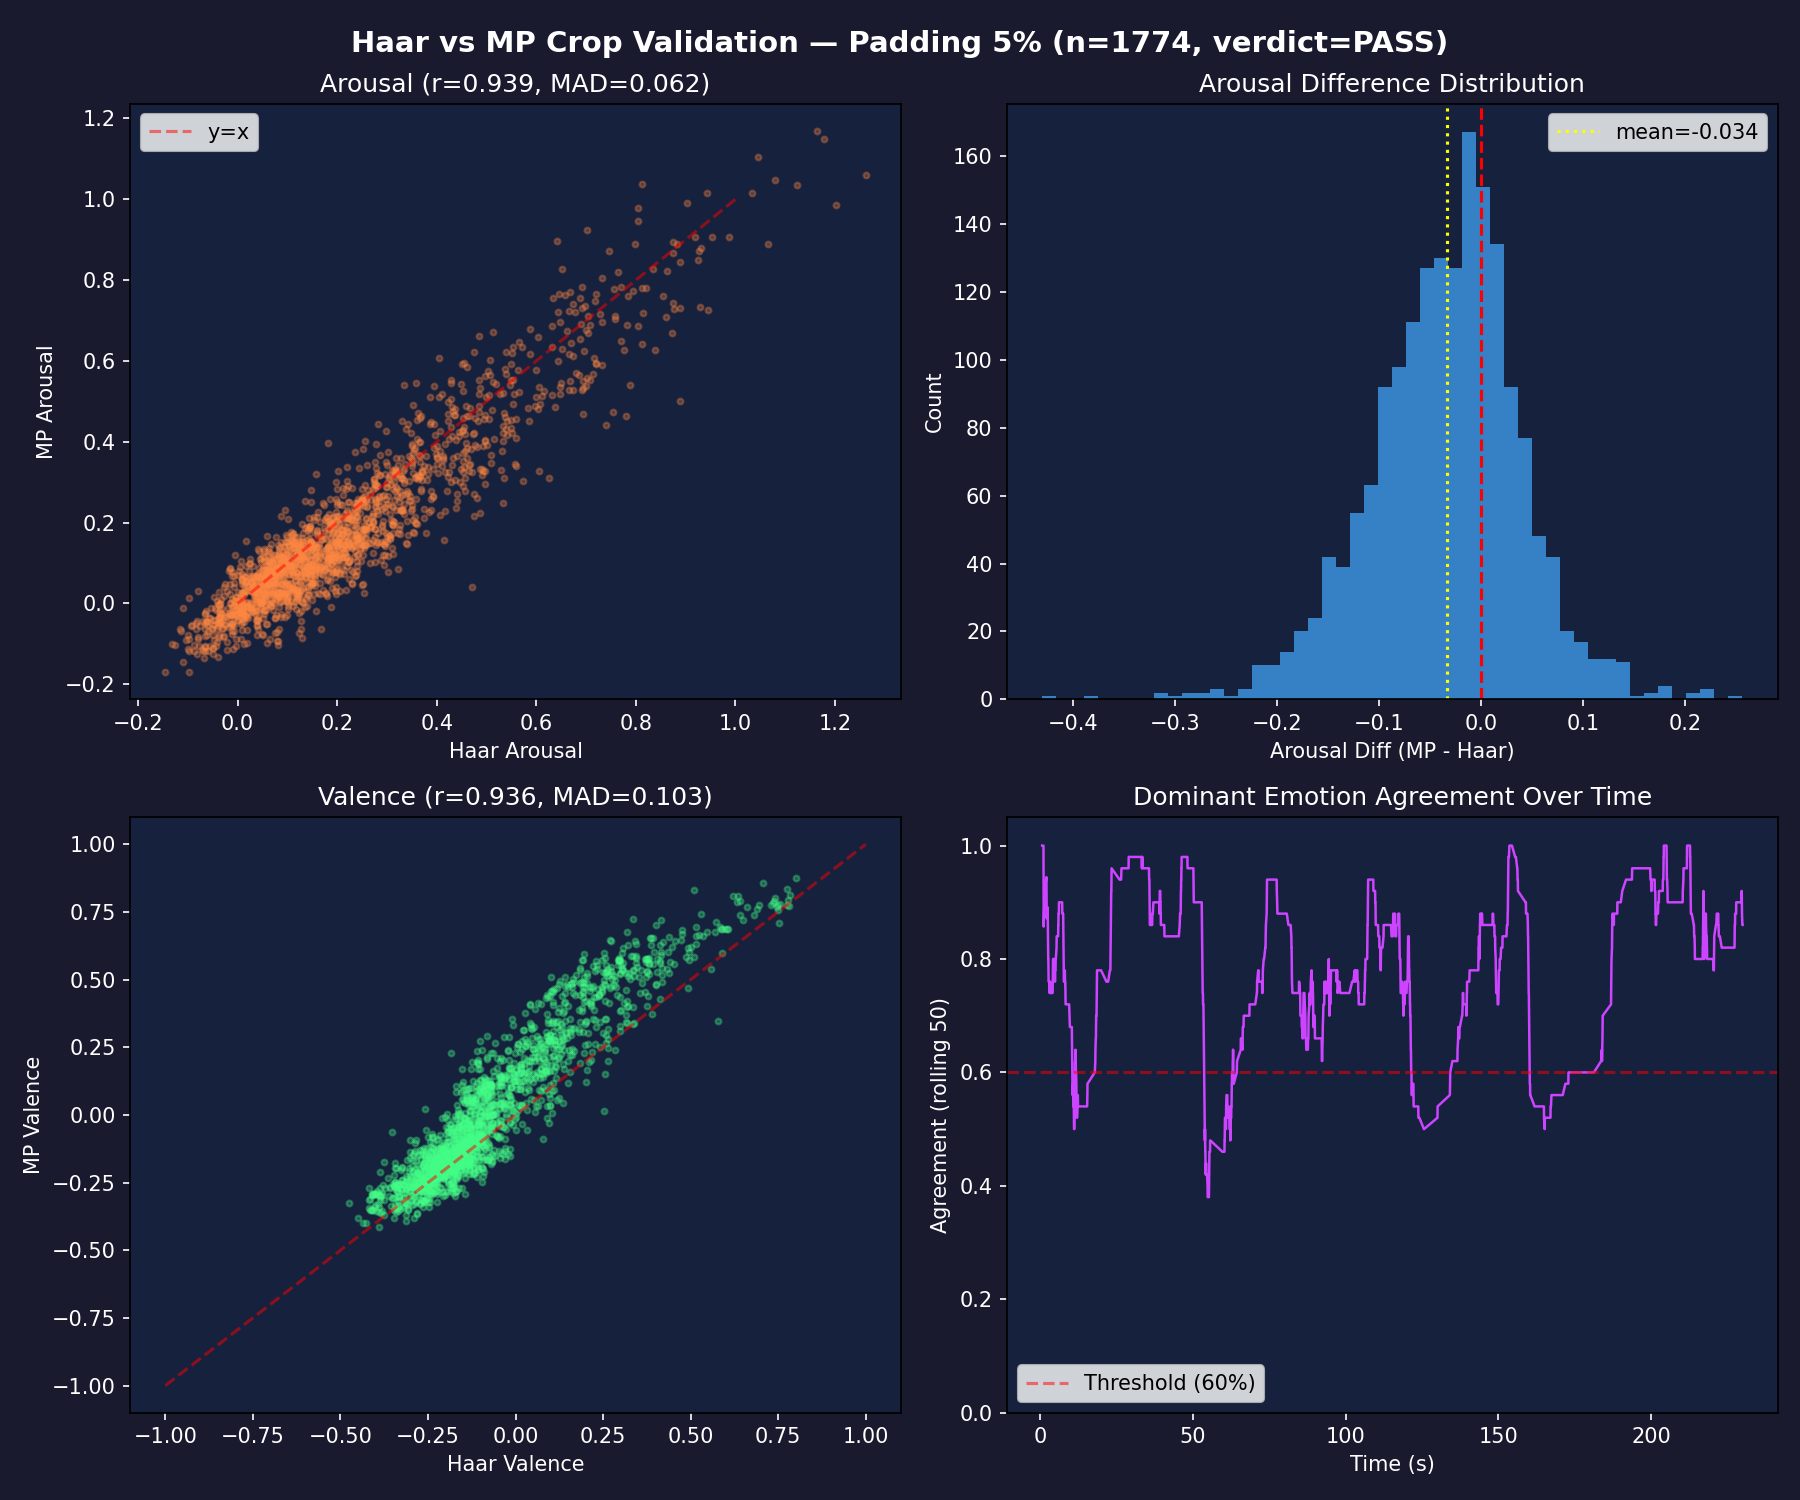

Data behind this chart, as committed beside it:
frame, timestamp, haar_arousal, mp_arousal, arousal_diff, haar_valence, mp_valence, valence_diff, haar_dominant, mp_dominant, dominant_agree, crop_size_ratio
19, 0.760, 0.081, 0.0716, -0.0094, -0.2543, -0.2399, 0.0145, Neutral, Neutral, 1, 0.717
20, 0.800, 0.1157, 0.0945, -0.0212, -0.241, -0.2894, -0.0484, Neutral, Neutral, 1, 0.717
21, 0.840, 0.1133, 0.086, -0.0274, -0.3096, -0.2328, 0.0768, Neutral, Neutral, 1, 0.717
22, 0.880, 0.098, 0.0508, -0.0473, -0.2959, -0.1883, 0.1076, Neutral, Neutral, 1, 0.726
23, 0.920, 0.1195, 0.0446, -0.075, -0.2997, -0.2419, 0.0578, Neutral, Neutral, 1, 0.726
24, 0.960, 0.1182, 0.0109, -0.1073, -0.28, -0.2123, 0.0677, Neutral, Neutral, 1, 0.726
25, 1.000, 0.1407, 0.0203, -0.1204, -0.2728, -0.21, 0.0628, Neutral, Neutral, 1, 0.735
26, 1.040, 0.0761, 0.0518, -0.0243, -0.1752, -0.1195, 0.0557, Neutral, Neutral, 1, 0.735
27, 1.080, 0.0985, 0.0917, -0.0068, -0.1254, -0.1498, -0.0244, Neutral, Neutral, 1, 0.745
28, 1.120, 0.1103, 0.0406, -0.0697, -0.1219, -0.0757, 0.0461, Neutral, Neutral, 1, 0.765
29, 1.160, 0.1007, 0.0447, -0.0561, -0.0751, 0.0261, 0.1012, Neutral, Neutral, 1, 0.775
30, 1.200, 0.0646, 0.0792, 0.0146, 0.123, 0.2146, 0.0916, Neutral, Neutral, 1, 0.774
31, 1.240, 0.1134, 0.1384, 0.025, 0.1297, 0.2565, 0.1268, Neutral, Happiness, 0, 0.783
32, 1.280, 0.199, 0.25, 0.0509, 0.1085, 0.2925, 0.184, Neutral, Happiness, 0, 0.794
33, 1.320, 0.1682, 0.1679, -0.0003, 0.2575, 0.3546, 0.0971, Happiness, Happiness, 1, 0.783
34, 1.360, 0.144, 0.1604, 0.0164, 0.23, 0.3233, 0.0932, Happiness, Happiness, 1, 0.783
35, 1.400, 0.1091, 0.1461, 0.0369, 0.0456, 0.2122, 0.1666, Neutral, Neutral, 1, 0.783
36, 1.440, 0.0592, 0.1039, 0.0447, 0.0242, 0.2087, 0.1846, Neutral, Neutral, 1, 0.793
37, 1.480, 0.0559, 0.011, -0.0449, -0.1226, -0.1109, 0.0117, Neutral, Neutral, 1, 0.764
38, 1.520, 0.1268, 0.0301, -0.0967, -0.24, -0.2052, 0.0348, Neutral, Neutral, 1, 0.773
39, 1.560, 0.1419, 0.0221, -0.1198, -0.2743, -0.2501, 0.0242, Neutral, Neutral, 1, 0.773
40, 1.600, 0.1372, 0.0149, -0.1223, -0.2787, -0.248, 0.0307, Neutral, Neutral, 1, 0.773
41, 1.640, 0.1224, 0.0237, -0.0987, -0.2952, -0.266, 0.0291, Neutral, Neutral, 1, 0.773
42, 1.680, 0.1164, 0.0239, -0.0925, -0.2945, -0.2673, 0.0272, Neutral, Neutral, 1, 0.773
43, 1.720, 0.1022, 0.0175, -0.0847, -0.2879, -0.2463, 0.0416, Neutral, Neutral, 1, 0.773
44, 1.760, 0.0912, 0.0311, -0.0601, -0.2776, -0.1859, 0.0917, Neutral, Neutral, 1, 0.773
45, 1.800, 0.1013, 0.0208, -0.0805, -0.2429, -0.1633, 0.0796, Neutral, Neutral, 1, 0.773
46, 1.840, 0.0827, 0.0256, -0.0572, -0.2691, -0.1628, 0.1063, Neutral, Neutral, 1, 0.773
47, 1.880, 0.0865, 0.0265, -0.06, -0.2123, -0.151, 0.0613, Neutral, Neutral, 1, 0.773
48, 1.920, 0.085, 0.004, -0.081, -0.261, -0.179, 0.082, Neutral, Neutral, 1, 0.773
49, 1.960, 0.0737, 0.0008, -0.073, -0.2574, -0.2121, 0.0453, Neutral, Neutral, 1, 0.773
50, 2.000, 0.1183, 0.0325, -0.0858, -0.1821, -0.0677, 0.1144, Neutral, Neutral, 1, 0.753
51, 2.040, 0.1441, 0.0524, -0.0917, -0.1159, -0.0472, 0.0687, Neutral, Neutral, 1, 0.744
52, 2.080, 0.216, 0.1278, -0.0881, -0.1933, -0.118, 0.0754, Neutral, Neutral, 1, 0.764
53, 2.120, 0.1947, 0.0765, -0.1182, -0.1717, -0.1129, 0.0588, Neutral, Neutral, 1, 0.764
54, 2.160, 0.2956, 0.143, -0.1526, -0.1293, 0.0045, 0.1338, Neutral, Neutral, 1, 0.764
55, 2.200, 0.2545, 0.195, -0.0595, 0.076, 0.2502, 0.1742, Anger, Happiness, 0, 0.774
56, 2.240, 0.2143, 0.1549, -0.0594, 0.1021, 0.339, 0.2369, Neutral, Happiness, 0, 0.774
57, 2.280, 0.1329, 0.1335, 0.0005, 0.1393, 0.4128, 0.2735, Neutral, Happiness, 0, 0.774
58, 2.320, 0.1541, 0.1218, -0.0324, 0.2296, 0.4348, 0.2052, Happiness, Happiness, 1, 0.774
59, 2.360, 0.1223, 0.1369, 0.0146, 0.2142, 0.4112, 0.197, Happiness, Happiness, 1, 0.785
60, 2.400, 0.1589, 0.1398, -0.0192, 0.2247, 0.4349, 0.2102, Happiness, Happiness, 1, 0.785
61, 2.440, 0.1203, 0.1502, 0.0298, 0.2535, 0.4837, 0.2302, Happiness, Happiness, 1, 0.785
62, 2.480, 0.1085, 0.1552, 0.0467, 0.2131, 0.4587, 0.2456, Happiness, Happiness, 1, 0.774
63, 2.520, 0.1482, 0.151, 0.0028, 0.2614, 0.5125, 0.2511, Happiness, Happiness, 1, 0.764
64, 2.560, 0.1439, 0.1518, 0.0078, 0.2722, 0.5306, 0.2583, Happiness, Happiness, 1, 0.764
65, 2.600, 0.0268, 0.0329, 0.0061, 0.091, 0.3724, 0.2814, Neutral, Happiness, 0, 0.774
66, 2.640, 0.0482, 0.036, -0.0122, 0.1066, 0.3477, 0.241, Neutral, Happiness, 0, 0.774
67, 2.680, 0.0379, 0.0282, -0.0097, 0.0874, 0.3053, 0.2179, Neutral, Happiness, 0, 0.785
68, 2.720, 0.0481, 0.0361, -0.0119, 0.0604, 0.2899, 0.2294, Neutral, Happiness, 0, 0.785
69, 2.760, 0.0315, 0.0367, 0.0052, 0.0889, 0.2884, 0.1995, Neutral, Happiness, 0, 0.785
70, 2.800, 0.0379, 0.0222, -0.0157, 0.0671, 0.2541, 0.1869, Neutral, Neutral, 1, 0.774
71, 2.840, 0.0613, 0.0483, -0.0129, 0.0991, 0.2949, 0.1958, Neutral, Happiness, 0, 0.774
72, 2.880, 0.0562, 0.0487, -0.0075, 0.1442, 0.301, 0.1568, Neutral, Happiness, 0, 0.774
73, 2.920, 0.0238, 0.0006, -0.0231, 0.138, 0.28, 0.142, Neutral, Neutral, 1, 0.774
74, 2.960, 0.0113, -0.0274, -0.0387, 0.0892, 0.1866, 0.0974, Neutral, Neutral, 1, 0.774
75, 3.000, 0.0129, -0.0187, -0.0316, 0.0286, 0.0452, 0.0166, Neutral, Neutral, 1, 0.774
76, 3.040, 0.0371, -0.0152, -0.0523, -0.0094, 0.0283, 0.0377, Neutral, Neutral, 1, 0.774
77, 3.080, 0.0388, 0.0058, -0.033, 0.0386, 0.0933, 0.0547, Neutral, Neutral, 1, 0.774
78, 3.120, 0.1803, 0.1348, -0.0455, 0.0245, 0.1258, 0.1013, Neutral, Neutral, 1, 0.774
... 1,714 more rows
